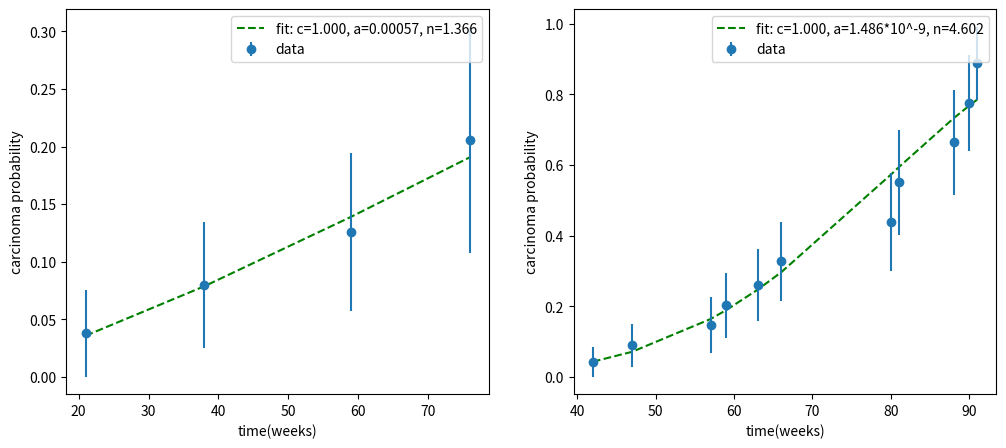

This figure's Python source:
import math

from scipy.optimize import curve_fit
import matplotlib.pyplot as plt
import numpy as np


def func(x, c, a, n):
    return c * (1 - np.exp(-a * np.power(x, n)))


# """
xx1 = [21, 38, 59, 76]
xx12 = [x/10 for x in xx1]
sd1 = [0.0377, 0.0545, 0.0685, 0.098]
data = [0.038, 0.08, 0.126, 0.206]

fig, ax = plt.subplots(1, 2, figsize=(12, 5))

popt, pcov = curve_fit(func, xx12, data, sigma=sd1, bounds=([0, 0, 0], [1, 5., 6.]))
perr = np.sqrt(np.diag(pcov))  # standard deviation error - nie zawsze prawdziwe
print(popt)
print(perr)
print(popt[1]/np.power(10, popt[2]))
a = math.sqrt((perr[1] * perr[1] + math.pow(math.log(10) * perr[2], 2))/ math.pow(10, 2 * popt[2]))
print("a ", popt[1]/np.power(10, popt[2]), " u(a) ", a)

residuals = data - func(xx12, *popt)
ss_res = np.sum(residuals**2)
ss_tot = np.sum((data-np.mean(data))**2)
r_squared = 1 - (ss_res / ss_tot)
print("r^2", r_squared)
print(type(popt))
ax[0].plot(xx1, [func(x, popt[0], popt[1], popt[2]) for x in xx12], 'g--', label='fit: c=%.3f, a=%.5f, n=%.3f' % (popt[0], popt[1]/np.power(10,popt[2]), popt[2]))
ax[0].errorbar(xx1, data, yerr=sd1, fmt='o', label="data")
ax[0].legend()
ax[0].set_xlabel("time(weeks)")
ax[0].set_ylabel("carcinoma probability")


xx2 = [42, 47, 57, 59, 63, 66, 80, 81, 88, 90, 91]
xx22 = [x/100 for x in xx2]
data2 = [0.043, 0.089, 0.146, 0.203, 0.26, 0.327, 0.439, 0.551, 0.664, 0.776, 0.888]
sd2 = [0.0425, 0.0601, 0.0788, 0.0919, 0.1014, 0.1123, 0.1387, 0.1496, 0.1484, 0.1348,0.1041]

popt2, pcov2 = curve_fit(func, xx22, data2, sigma=sd2, bounds=([0, 1, 1], [1., 5., 6.]))
perr2 = np.sqrt(np.diag(pcov2))  # standard deviation error - nie zawsze prawdziwe

print(popt2)
print(perr2)
print(1000000000*popt2[1]/np.power(100, popt2[2]))
a = math.sqrt((perr2[1] * perr2[1] + math.pow(math.log(100) * perr2[2], 2))/ math.pow(10, 2 * popt2[2]))

print("a ", popt2[1]/np.power(100, popt2[2]), " u(a) ", a)

residuals = data2 - func(xx22, *popt2)
ss_res = np.sum(residuals**2)
ss_tot = np.sum((data2-np.mean(data2))**2)
r_squared = 1 - (ss_res / ss_tot)
print("r^2", r_squared)

ax[1].plot(xx2, [func(x, popt2[0], popt2[1], popt2[2]) for x in xx22], 'g--', label='fit: c=%.3f, a=%.3f*10^-9, n=%.3f' % (popt2[0], 1000000000*popt2[1]/np.power(100, popt2[2]), popt2[2]))
ax[1].errorbar(xx2, data2, yerr=sd2, fmt='o', label="data")
ax[1].legend()
ax[1].set_xlabel("time(weeks)")
ax[1].set_ylabel("carcinoma probability")
plt.show()

# """

"""

def Pa(x, a, b):
    return a * x * np.exp(-b * x)


def RR(x, a, b):
    return np.exp(- a * x * np.exp(-b * x))


dose = [3, 6, 12, 24, 60, 30000]
data3 = [1.02, 0.66, 1.61, 1.57, 4.86, 5.59]

popt3, pcov3 = curve_fit(RR, dose, data3)
perr3 = np.sqrt(np.diag(pcov3))  # standard deviation error - nie zawsze prawdziwe

print(popt3)
print(perr3)

residuals = data3 - RR(dose, *popt3)
ss_res = np.sum(residuals**2)
ss_tot = np.sum((dose-np.mean(dose))**2)
r_squared = 1 - (ss_res / ss_tot)
print(r_squared)

plt.plot(dose, [RR(x, popt3[0], popt3[1]) for x in dose], 'g--', label='fit: a=%.3f, b=%.3f' % tuple(popt3))
plt.scatter(dose, data3, label="data")
plt.legend()
plt.show()
"""
